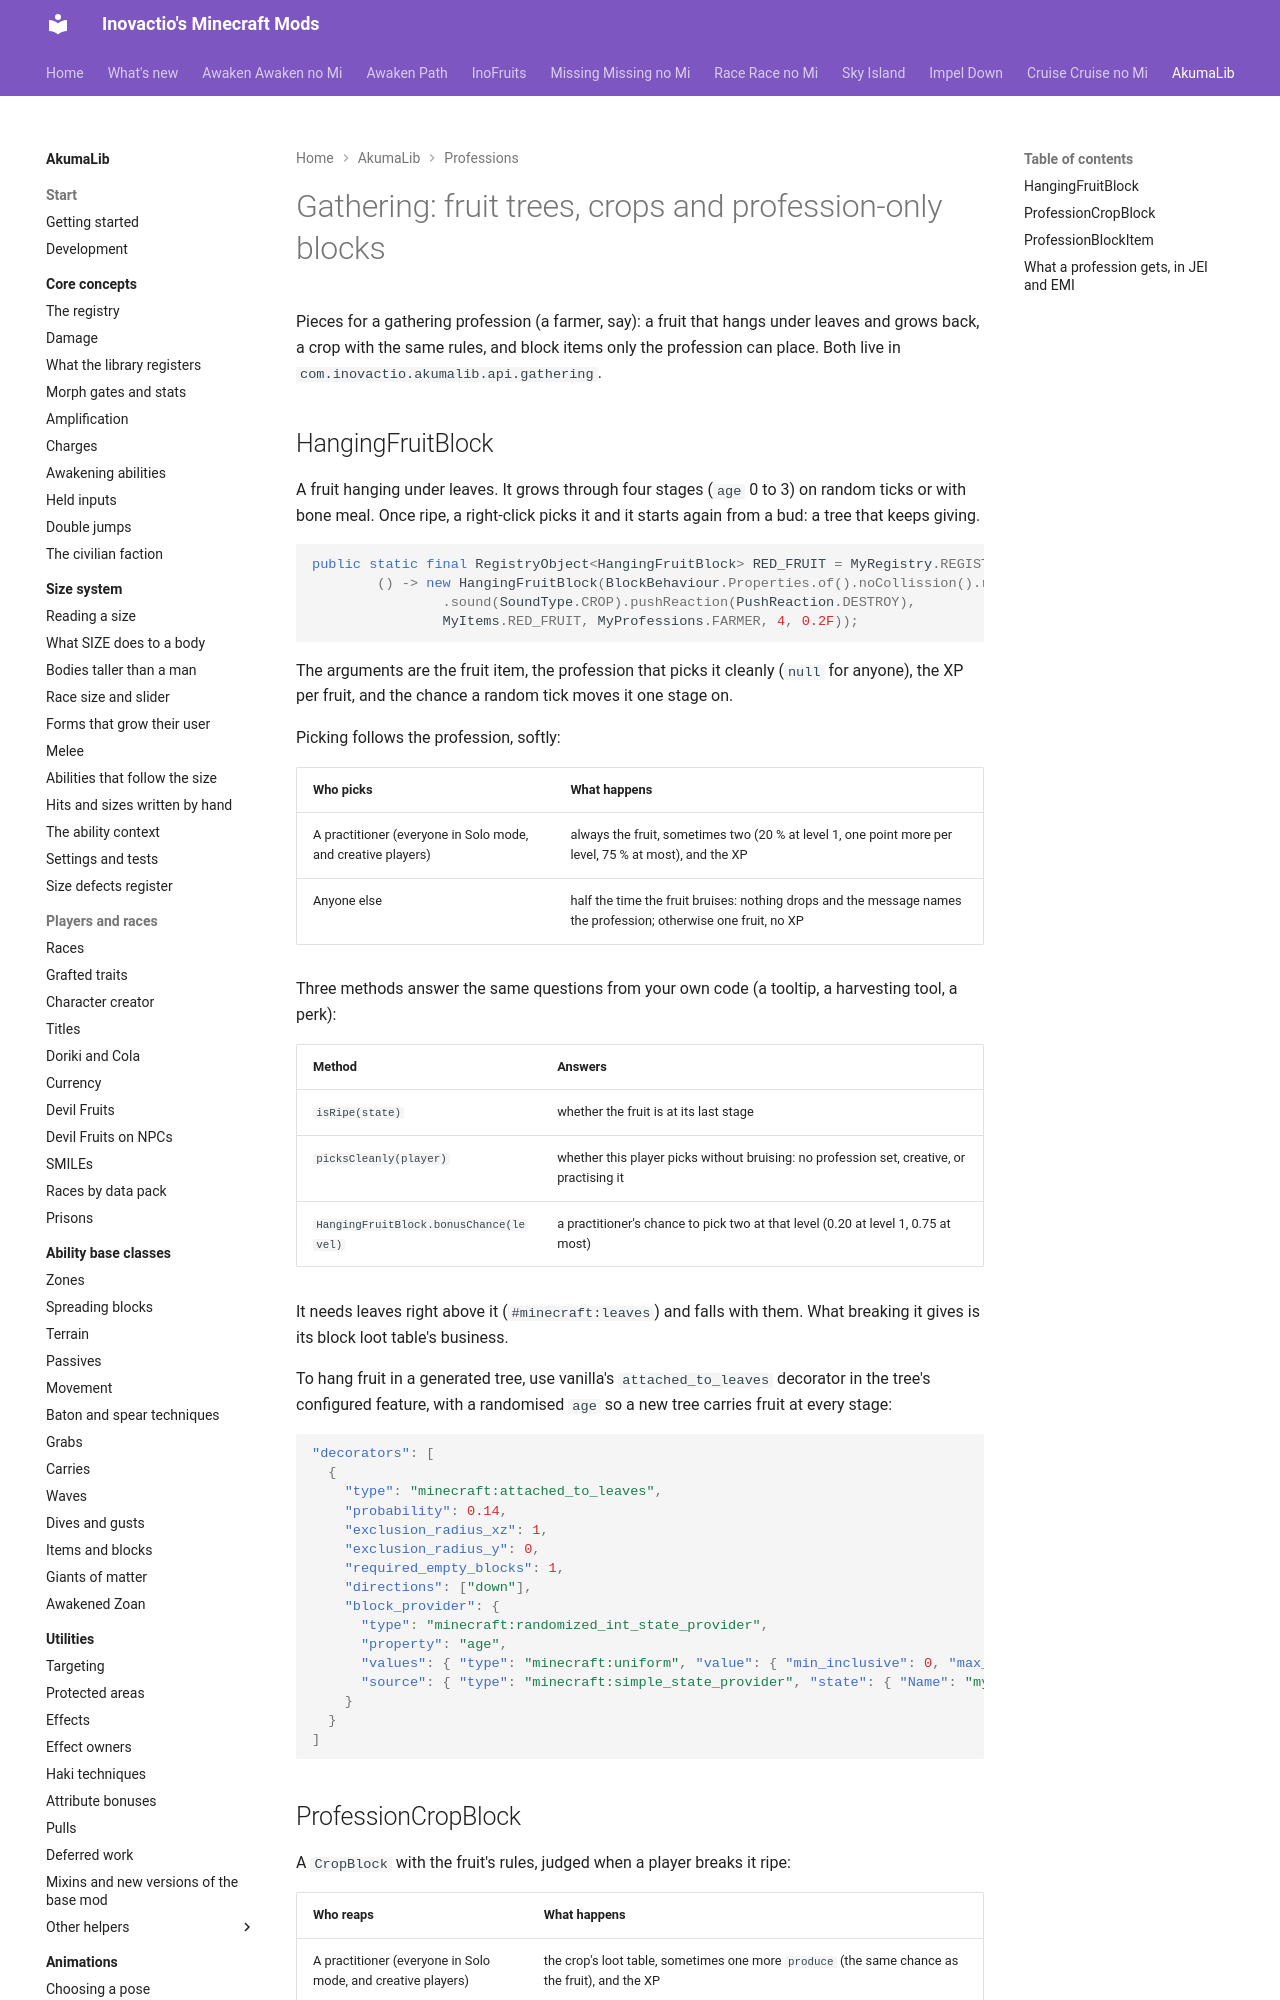

repository: Inovactio/inovactio.github.io · page: akumalib/professions/gathering/index.html · generator: mkdocs

# Gathering: fruit trees, crops and profession-only blocks

Pieces for a gathering profession (a farmer, say): a fruit that hangs under leaves and grows back, a crop with the same rules, and block items only the profession can place. Both live in `com.inovactio.akumalib.api.gathering`.

## HangingFruitBlock

A fruit hanging under leaves. It grows through four stages (`age` 0 to 3) on random ticks or with bone meal. Once ripe, a right-click picks it and it starts again from a bud: a tree that keeps giving.

```java
public static final RegistryObject<HangingFruitBlock> RED_FRUIT = MyRegistry.REGISTRY.registerBlock("Red Fruit Bud",
        () -> new HangingFruitBlock(BlockBehaviour.Properties.of().noCollission().randomTicks().instabreak()
                .sound(SoundType.CROP).pushReaction(PushReaction.DESTROY),
                MyItems.RED_FRUIT, MyProfessions.FARMER, 4, 0.2F));
```

The arguments are the fruit item, the profession that picks it cleanly (`null` for anyone), the XP per fruit, and the chance a random tick moves it one stage on.

Picking follows the profession, softly:

| Who picks | What happens |
|---|---|
| A practitioner (everyone in Solo mode, and creative players) | always the fruit, sometimes two (20 % at level 1, one point more per level, 75 % at most), and the XP |
| Anyone else | half the time the fruit bruises: nothing drops and the message names the profession; otherwise one fruit, no XP |

Three methods answer the same questions from your own code (a tooltip, a harvesting tool, a perk):

| Method | Answers |
|---|---|
| `isRipe(state)` | whether the fruit is at its last stage |
| `picksCleanly(player)` | whether this player picks without bruising: no profession set, creative, or practising it |
| `HangingFruitBlock.bonusChance(level)` | a practitioner's chance to pick two at that level (0.20 at level 1, 0.75 at most) |

It needs leaves right above it (`#minecraft:leaves`) and falls with them. What breaking it gives is its block loot table's business.

To hang fruit in a generated tree, use vanilla's `attached_to_leaves` decorator in the tree's configured feature, with a randomised `age` so a new tree carries fruit at every stage:

```json
"decorators": [
  {
    "type": "minecraft:attached_to_leaves",
    "probability": 0.14,
    "exclusion_radius_xz": 1,
    "exclusion_radius_y": 0,
    "required_empty_blocks": 1,
    "directions": ["down"],
    "block_provider": {
      "type": "minecraft:randomized_int_state_provider",
      "property": "age",
      "values": { "type": "minecraft:uniform", "value": { "min_inclusive": 0, "max_inclusive": 3 } },
      "source": { "type": "minecraft:simple_state_provider", "state": { "Name": "mymod:red_fruit_bud", "Properties": { "age": "0" } } }
    }
  }
]
```
